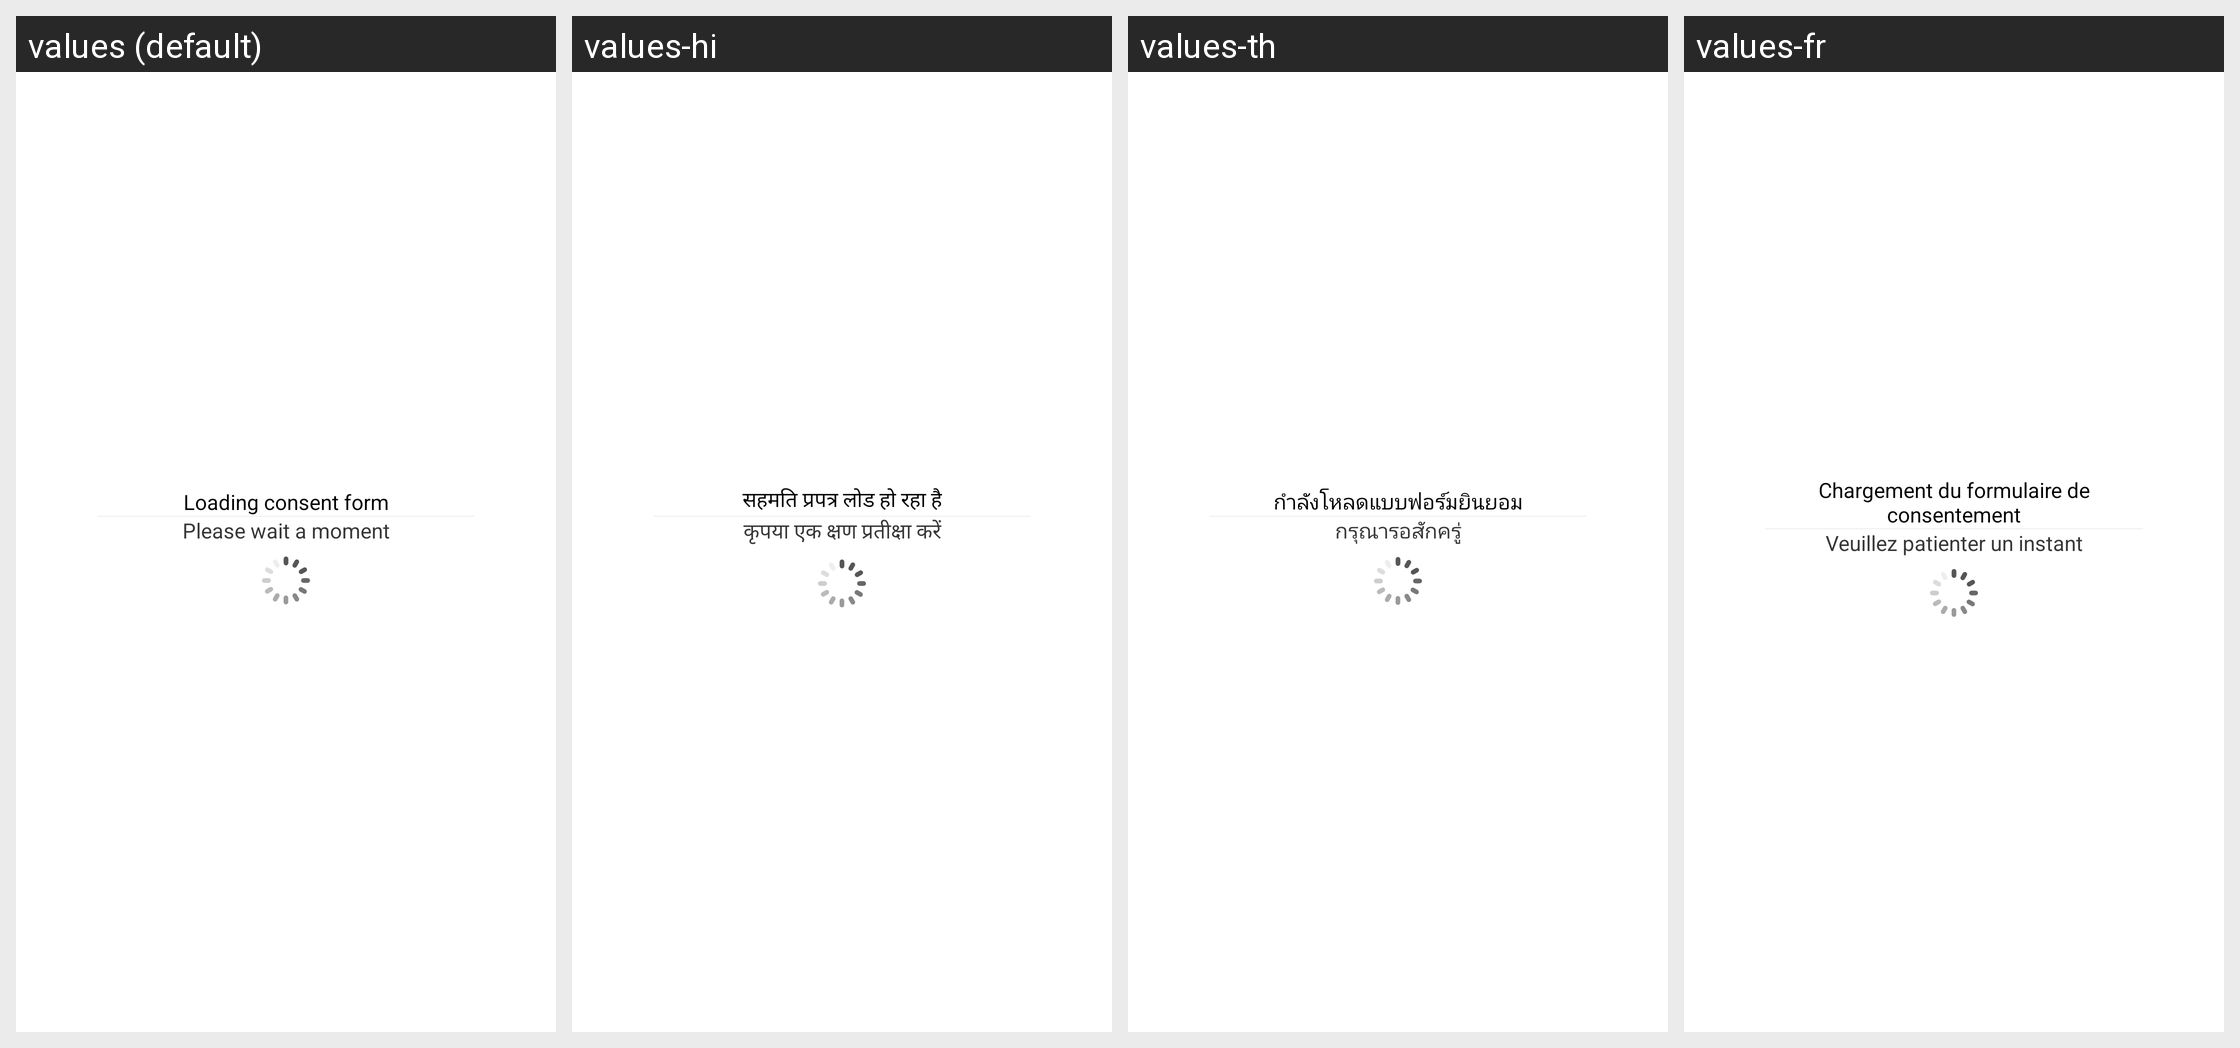

The same Android screen rendered under several of its app's locales, left to right. List the strings drawn on it with the default value and each locale's translation.
Android screen res/layout/dialog_loading_form.xml rendered under 4 locales, left to right: values (default), values-hi, values-th, values-fr. Device: Nexus 5 (rendered at 1080×1920; each locale shown at half size, 540×960, under a caption strip naming it); theme Theme.MaterialComponents.DayNight.NoActionBar.
Other locales in the repository, not shown: values-de, values-es, values-it, values-pt, values-tr.
Strings drawn on this screen, with the default value and each locale's value (text and hints the layout hard-codes appear in the picture but are not listed):

loading_consent_form
  values: Loading consent form
  values-hi: सहमति प्रपत्र लोड हो रहा है
  values-th: กำลังโหลดแบบฟอร์มยินยอม
  values-fr: Chargement du formulaire de consentement

please_wait_a_moment
  values: Please wait a moment
  values-hi: कृपया एक क्षण प्रतीक्षा करें
  values-th: กรุณารอสักครู่
  values-fr: Veuillez patienter un instant
